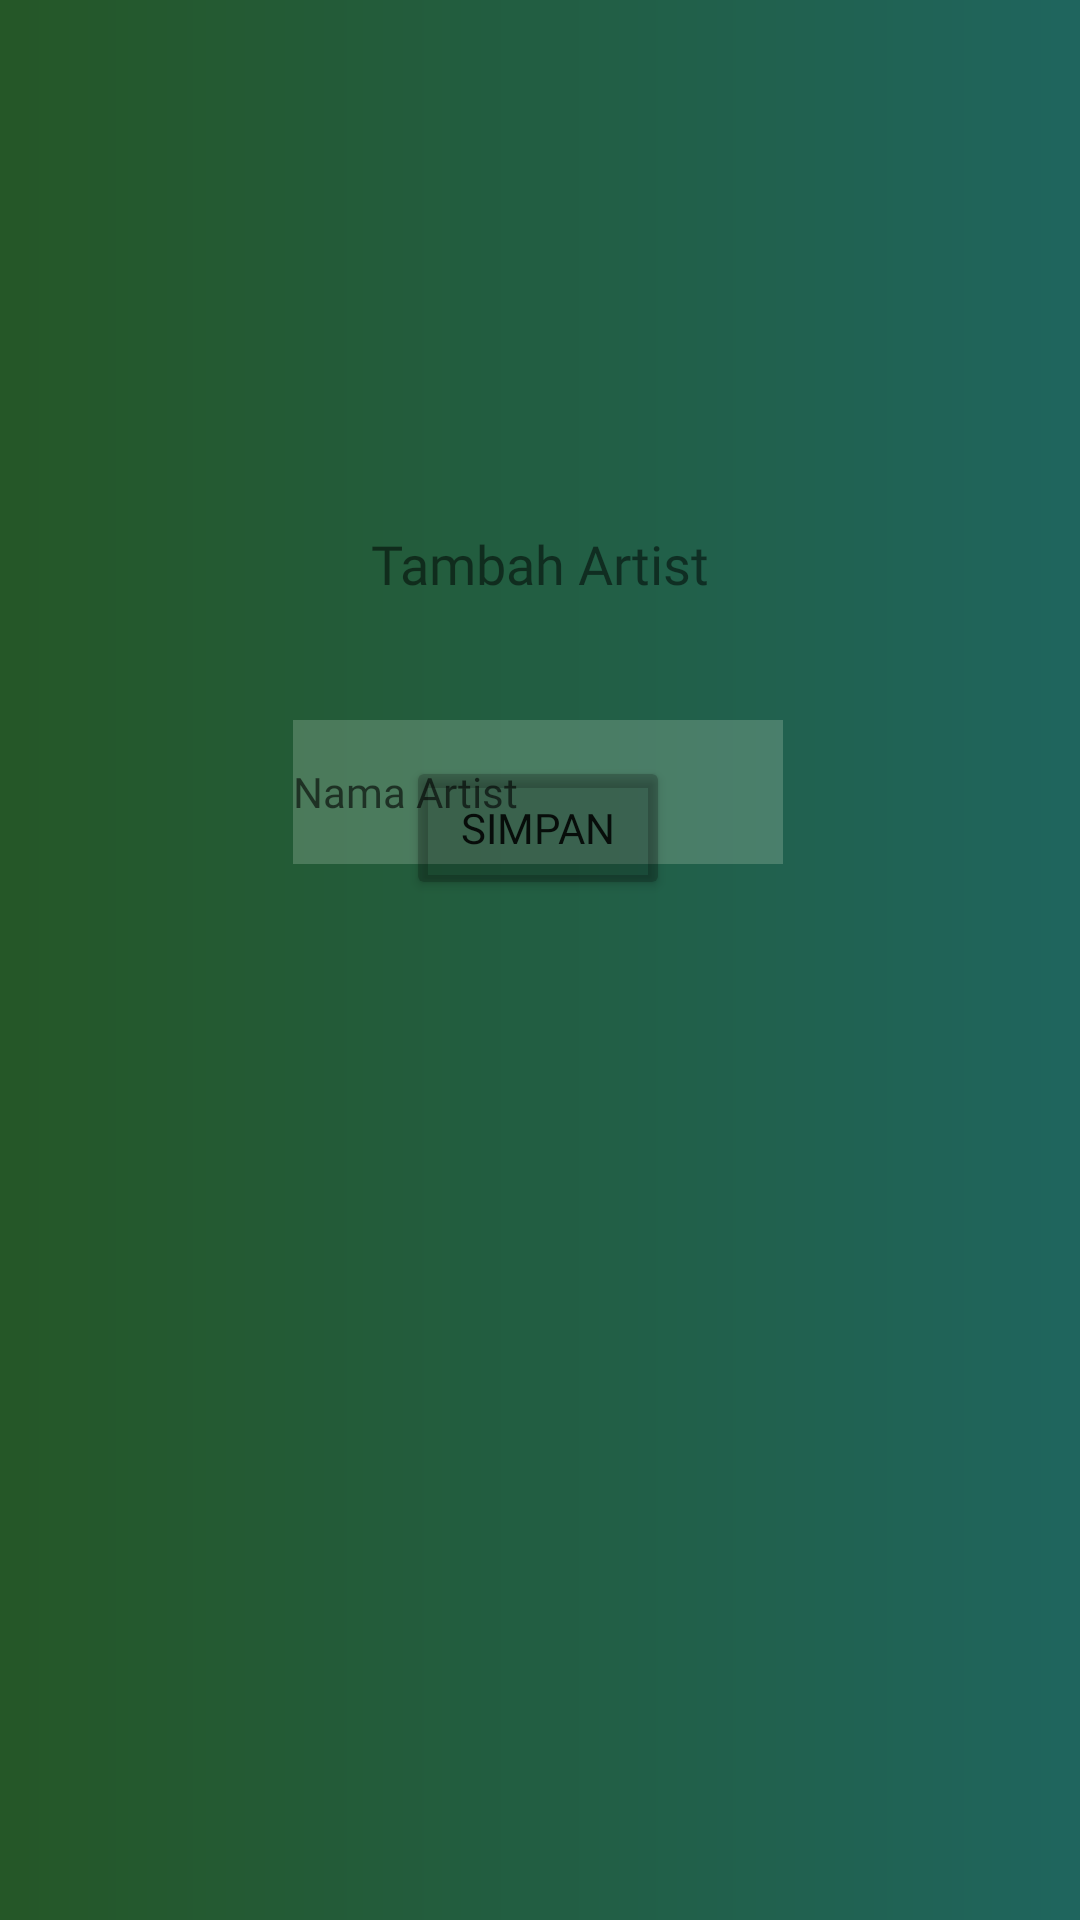

This screen was rendered from an Android layout file. Write that file and the resources it references.
<!-- AndroidManifest.xml: application theme Theme.SquadApp -->
<!-- res/layout/activity_artist.xml -->
<?xml version="1.0" encoding="utf-8"?>
<androidx.constraintlayout.widget.ConstraintLayout
    xmlns:android="http://schemas.android.com/apk/res/android"
    xmlns:tools="http://schemas.android.com/tools"
    xmlns:app="http://schemas.android.com/apk/res-auto"
    android:layout_width="match_parent"
    android:layout_height="match_parent"
    android:background="@drawable/gradientorange"
    tools:context=".PublisherActivity">

    <TextView
        android:layout_width="230dp"
        android:layout_height="wrap_content"
        android:text="Tambah Artist"
        android:textColor="@color/cardview"
        android:textSize="18dp"
        android:textAlignment="center"
        android:layout_marginBottom="40dp"
        android:fontFamily="@font/poppins_semibold"
        app:layout_constraintBottom_toTopOf="@+id/nama_artist"
        app:layout_constraintEnd_toEndOf="parent"
        app:layout_constraintStart_toStartOf="parent" />

    <EditText
        android:id="@+id/nama_artist"
        android:layout_width="wrap_content"
        android:layout_height="wrap_content"
        android:layout_marginTop="240dp"
        android:ems="10"
        android:hint="Nama Artist"
        android:background="@color/whitegradien"
        android:textSize="14sp"
        android:fontFamily="@font/poppins"
        android:inputType="textPersonName"
        android:minHeight="48dp"
        app:layout_constraintEnd_toEndOf="parent"
        app:layout_constraintHorizontal_bias="0.497"
        app:layout_constraintStart_toStartOf="parent"
        app:layout_constraintTop_toTopOf="parent" />

    <Button
        android:id="@+id/btn_save"
        android:layout_width="wrap_content"
        android:layout_height="wrap_content"
        android:layout_marginBottom="340dp"
        android:fontFamily="@font/poppins"
        android:text="Simpan"
        android:backgroundTint="@color/cardview_shadow_start_color"
        app:layout_constraintBottom_toBottomOf="parent"
        app:layout_constraintEnd_toEndOf="@+id/nama_artist"
        app:layout_constraintStart_toStartOf="@+id/nama_artist" />
</androidx.constraintlayout.widget.ConstraintLayout>
<!-- resources referenced by this layout -->
<resources>
  <color name="cardview">#85000000</color>
  <color name="cardview_shadow_start_color">#37000000</color>
  <color name="whitegradien">#48B2CAB3</color>
  <!-- drawable gradientorange (drawable) -->
  <?xml version="1.0" encoding="utf-8"?>
  <shape xmlns:android="http://schemas.android.com/apk/res/android">
  
      <gradient
          android:startColor="#255727"
          android:endColor="#1F655E"
          android:angle="0"/>
  
  </shape>
  <style name="Theme.SquadApp" parent="Theme.MaterialComponents.DayNight.NoActionBar">
          
          <item name="colorPrimary">@color/purple_500</item>
          <item name="colorPrimaryVariant">@color/purple_700</item>
          <item name="colorOnPrimary">@color/white</item>
          
          <item name="colorSecondary">@color/teal_200</item>
          <item name="colorSecondaryVariant">@color/teal_700</item>
          <item name="colorOnSecondary">@color/black</item>
          
          <item name="android:statusBarColor" tools:targetApi="l">?attr/colorPrimaryVariant</item>
          
      </style>
  <color name="purple_500">#FF6200EE</color>
  <color name="purple_700">#FF3700B3</color>
  <color name="white">#FFFFFFFF</color>
  <color name="teal_200">#FF03DAC5</color>
  <color name="teal_700">#FF018786</color>
  <color name="black">#FF000000</color>
</resources>
